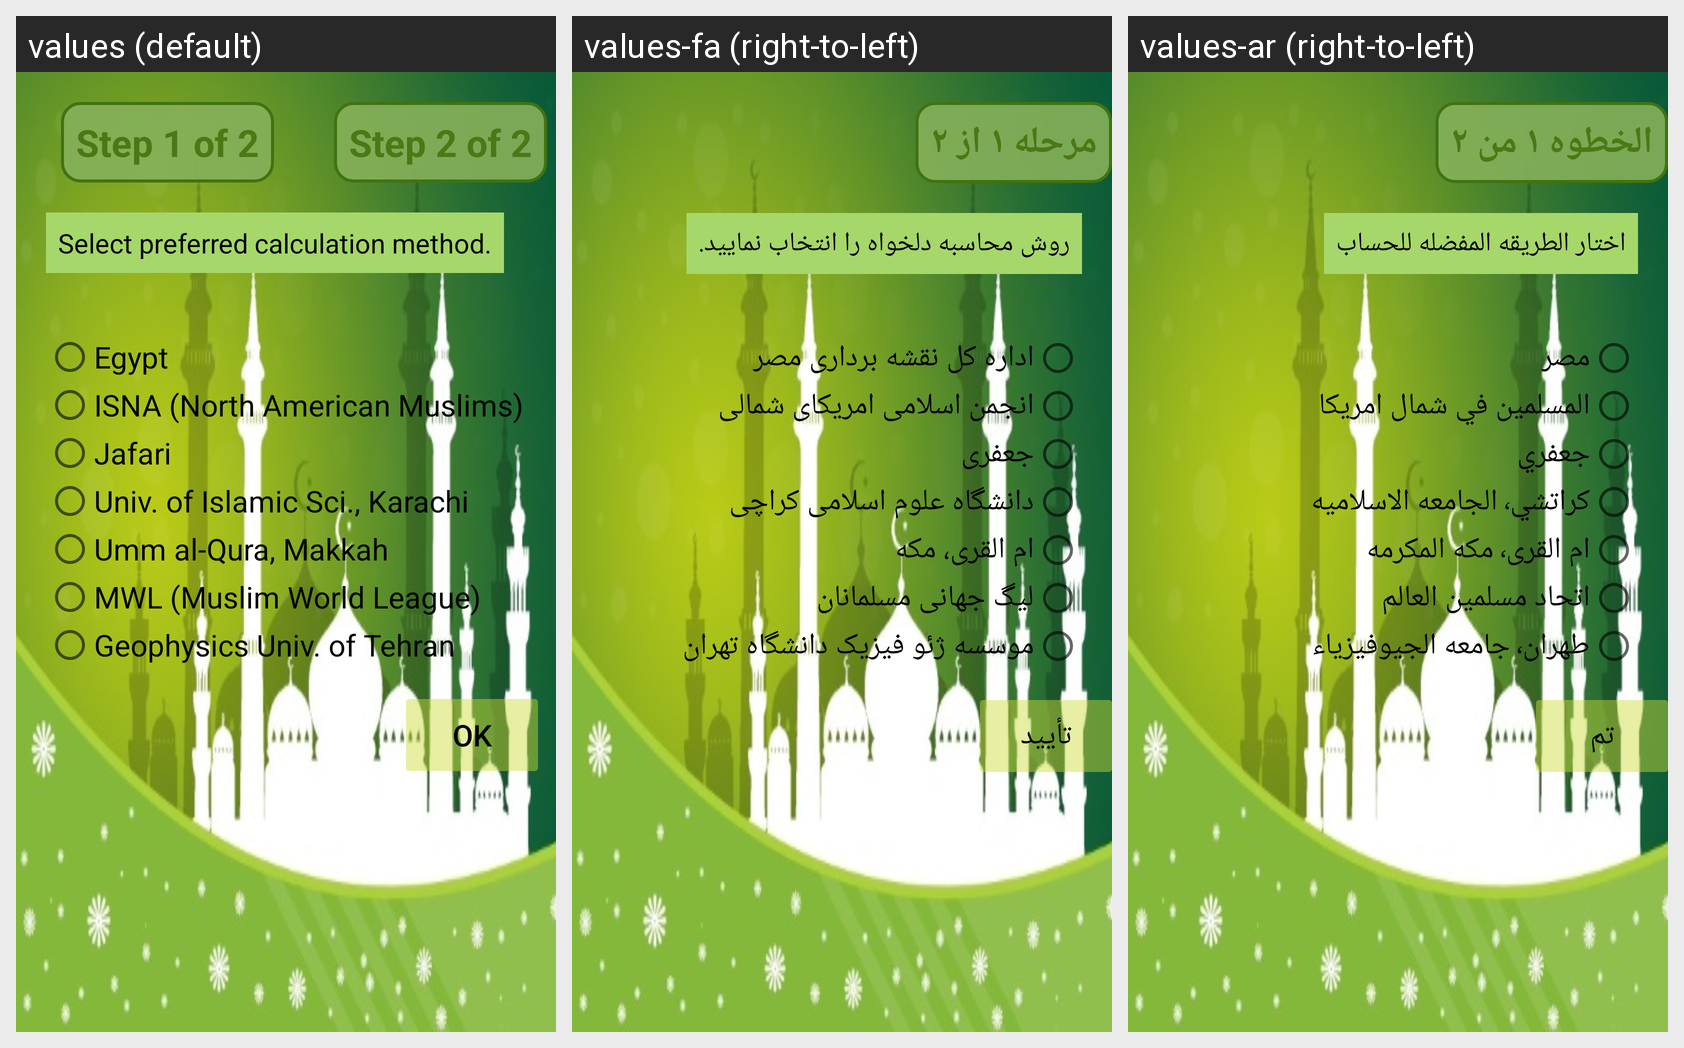

This grid shows one Android layout under several languages. Give, for every string resource on the screen, its name, the default text and each shown locale's text.
Android screen res/layout/first_use_secondpage.xml rendered under 3 locales, left to right: values (default), values-fa (right-to-left), values-ar (right-to-left). Device: Nexus 5 (rendered at 1080×1920; each locale shown at half size, 540×960, under a caption strip naming it); theme AppTheme.
Strings drawn on this screen, with the default value and each locale's value (text and hints the layout hard-codes, and strings that could not be matched under every locale, appear in the picture but are not listed):

Step1
  values: Step 1 of 2
  values-fa: مرحله ١ از ٢
  values-ar: الخطوه ١ من ٢

PreferredMethod
  values: Select preferred calculation method.
  values-fa: روش محاسبه دلخواه را انتخاب نمایید.
  values-ar: اختار الطريقه المفضله للحساب

Egypt
  values: Egypt
  values-fa: اداره کل نقشه برداری مصر
  values-ar: مصر

Isna
  values: ISNA (North American Muslims)
  values-fa: انجمن اسلامی امریکای شمالی
  values-ar: المسلمين في شمال امريكا

Jafari
  values: Jafari
  values-fa: جعفری
  values-ar: جعفري

Karachi
  values: Univ. of Islamic Sci., Karachi
  values-fa: دانشگاه علوم اسلامی کراچی
  values-ar: كراتشي٬ الجامعه الاسلاميه

Makkah
  values: Umm al-Qura, Makkah
  values-fa: ام القری، مکه
  values-ar: ام القرى٬ مكه المكرمه

MWL
  values: MWL (Muslim World League)
  values-fa: لیگ جهانی مسلمانان
  values-ar: اتحاد مسلمين العالم

Tehran
  values: Geophysics Univ. of Tehran
  values-fa: موسسه ژئو فیزیک دانشگاه تهران
  values-ar: طهران٬ جامعه الجيوفيزياء

OK
  values: OK
  values-fa: تأیید
  values-ar: تم
